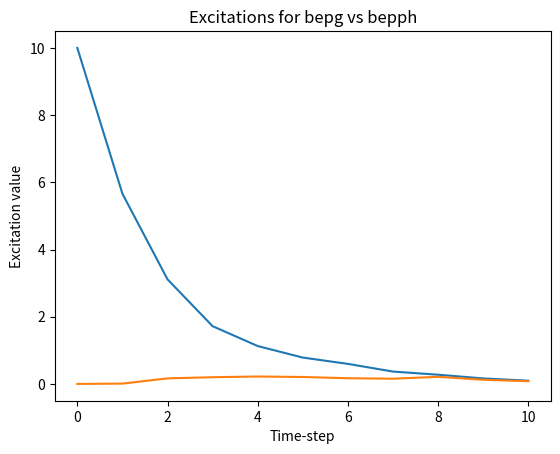
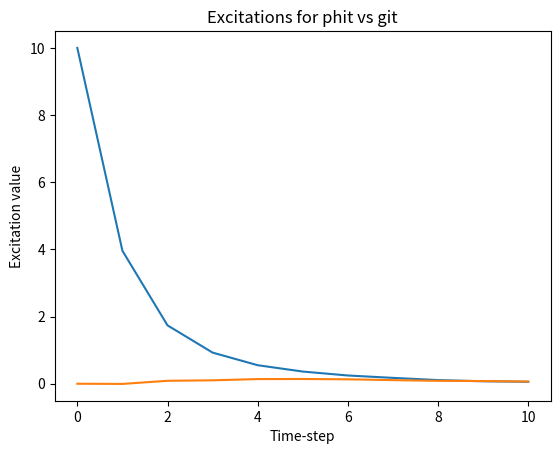
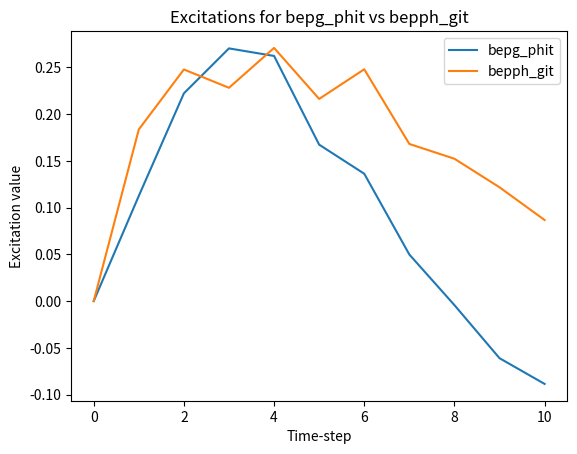

These charts were generated, in order, by the following Python code:
import numpy as np
import matplotlib.pyplot as plt

def generate_network():
    syllables = ['bepg', 'phit', 'bepph', 'git']
    segments = [['b_o', 'g_o', 't_o', 'ph_o'], ['ep_n', 'i_n'], ['b_c', 'g_c', 't_c', 'ph_c']]
    syllablification = ['bepg_phit', 'bepph_git']
    network_nodes = {}
    network_nodes['bepg'] = ['b_o', 'ep_n', 'g_c']
    network_nodes['phit'] = ['ph_o', 'i_n', 't_c']
    network_nodes['bepph'] = ['b_o', 'ep_n', 'ph_c']
    network_nodes['git'] = ['g_o', 'i_n', 't_c']
    network_nodes['b_o'] = ['bepg', 'bepph', 'bepg_phit', 'bepph_git']
    network_nodes['g_o'] = ['git', 'bepph_git']
    network_nodes['ph_o'] = ['phit', 'bepg_phit']
    network_nodes['ep_n'] = ['bepg', 'bepph', 'bepg_phit', 'bepph_git']
    network_nodes['i_n'] = ['phit', 'git', 'bepg_phit', 'bepph_git']
    network_nodes['g_c'] = ['bepg', 'bepg_phit']
    network_nodes['t_c'] = ['phit', 'git', 'bepg_phit', 'bepph_git']
    network_nodes['ph_c'] = ['bepph', 'bepph_git']
    network_nodes['bepg_phit'] = ['b_o', 'ph_o', 'ep_n', 'i_n', 'g_c', 't_c']
    network_nodes['bepph_git'] = ['b_o', 'g_o', 'ep_n', 'i_n', 'ph_c', 't_c']
    activations = {}
    for key in network_nodes:
        activations[key] = [0]
    return network_nodes, activations

def simulate_network(network, activations, params):
    (n, p, q, std1, std2, inhibition, seed) = params
    random_gen = np.random.default_rng(seed)
    for t in range(n):
        for node in network:
            neighbors_activation = 0
            for neighbor in network[node]:
                neighbors_activation += p*max(activations[neighbor][-1], 0)
            noise1 = random_gen.normal(scale=std1)
            if(node=='bepg_phit'):
                activations[node].append(neighbors_activation+noise1+(1-q)*activations[node][-1]-inhibition)
            else:
                activations[node].append(neighbors_activation+noise1+(1-q)*activations[node][-1])
            noise2 = random_gen.normal(scale=std2*max(activations[node][-1], 0))
            activations[node][-1] += noise2

    return activations

def main():
    network, activations = generate_network()
    param = [10, 0.1, 0.5, 0.01, 0.16, 0.1, 1]
    activations['bepg'] = [10]
    activations['phit'] = [10]
    activations = simulate_network(network, activations, param)
    plt.plot(range(param[0]+1), activations['bepg'], label='bepg')
    plt.plot(range(param[0]+1), activations['bepph'], label='bepph')
    plt.xlabel("Time-step")
    plt.ylabel("Excitation value")
    plt.title("Excitations for bepg vs bepph")
    plt.savefig("exc1.png")
    plt.figure()
    plt.plot(range(param[0]+1), activations['phit'], label='phit')
    plt.plot(range(param[0]+1), activations['git'], label='git')
    plt.xlabel("Time-step")
    plt.ylabel("Excitation value")
    plt.title("Excitations for phit vs git")
    plt.savefig("exc2.png")
    plt.figure()
    plt.plot(range(param[0]+1), activations['bepg_phit'], label='bepg_phit')
    plt.plot(range(param[0]+1), activations['bepph_git'], label='bepph_git')
    plt.xlabel("Time-step")
    plt.ylabel("Excitation value")
    plt.title("Excitations for bepg_phit vs bepph_git")
    plt.savefig("exc3.png")
    plt.legend()
    plt.show()

if(__name__=="__main__"):
    main()

    











